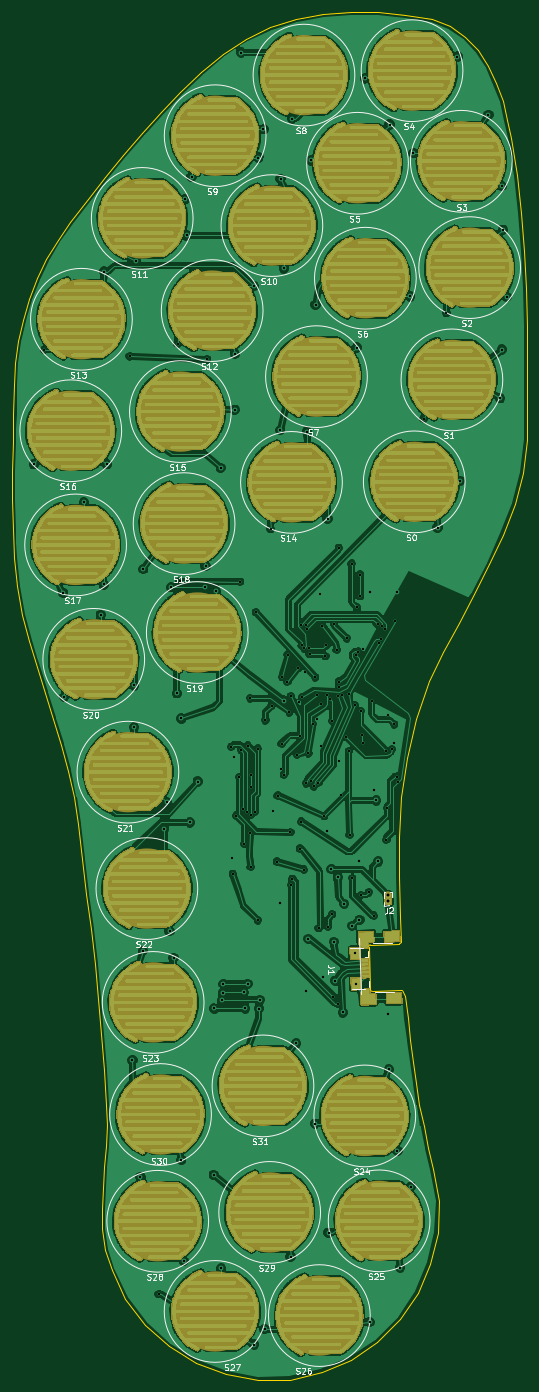
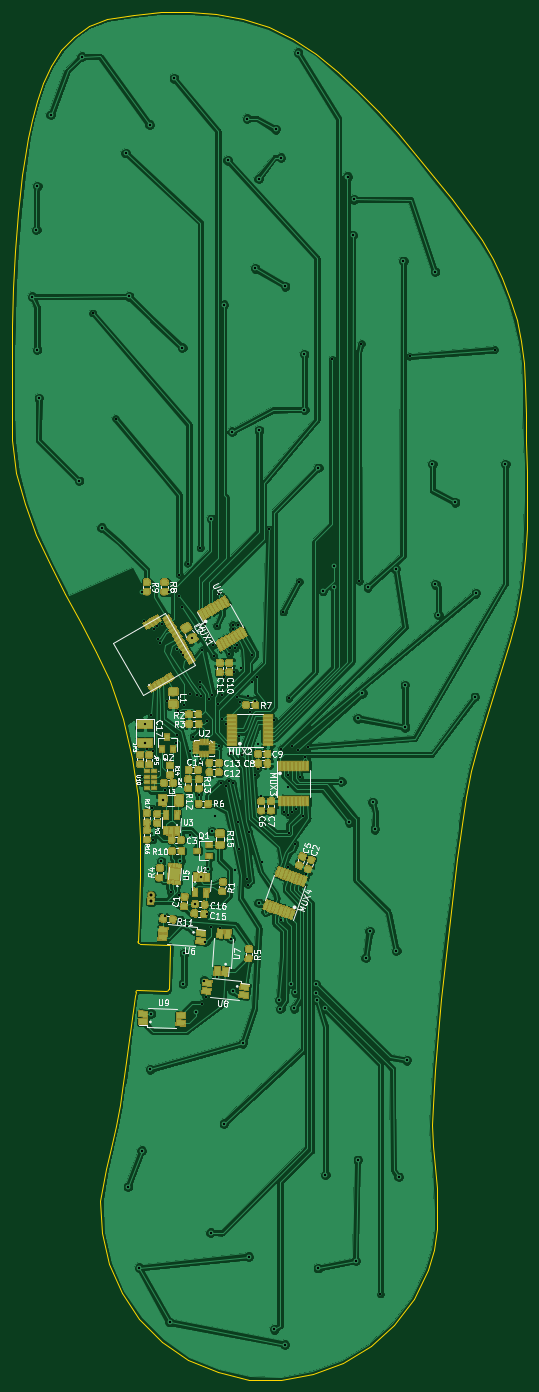
Circuit board: 9 layer files. Board 86.1 x 228.7 mm.
- bottom_copper: Insole_PCB-B.Cu.gbl (459866 bytes)
- bottom_mask: Insole_PCB-B.Mask.gbs (171383 bytes)
- bottom_silk: Insole_PCB-B.SilkS.gbo (53255 bytes)
- outline: Insole_PCB-Edge.Cuts.gm1 (6654 bytes)
- top_copper: Insole_PCB-F.Cu.gtl (1212105 bytes)
- top_mask: Insole_PCB-F.Mask.gts (1083559 bytes)
- top_silk: Insole_PCB-F.SilkS.gto (40104 bytes)
- drill: Insole_PCB-NPTH.drl (136 bytes)
- drill: Insole_PCB-PTH.drl (4453 bytes)

=== bottom_copper: Insole_PCB-B.Cu.gbl (459866 bytes, source omitted) ===
=== bottom_mask: Insole_PCB-B.Mask.gbs (171383 bytes, source omitted) ===
=== bottom_silk: Insole_PCB-B.SilkS.gbo (53255 bytes, source omitted) ===
=== outline: Insole_PCB-Edge.Cuts.gm1 ===
G04 #@! TF.GenerationSoftware,KiCad,Pcbnew,(5.0.0)*
G04 #@! TF.CreationDate,2020-01-29T13:40:05+01:00*
G04 #@! TF.ProjectId,Insole_PCB,496E736F6C655F5043422E6B69636164,rev?*
G04 #@! TF.SameCoordinates,Original*
G04 #@! TF.FileFunction,Profile,NP*
%FSLAX46Y46*%
G04 Gerber Fmt 4.6, Leading zero omitted, Abs format (unit mm)*
G04 Created by KiCad (PCBNEW (5.0.0)) date 01/29/20 13:40:05*
%MOMM*%
%LPD*%
G01*
G04 APERTURE LIST*
%ADD10C,0.100000*%
G04 APERTURE END LIST*
D10*
X157409453Y-198080707D02*
X157911277Y-201713331D01*
X159908994Y-216227760D02*
X160588510Y-219826527D01*
X158318261Y-205354232D02*
X158781673Y-208988807D01*
X166439167Y-135641675D02*
X163896161Y-140511110D01*
X156901228Y-164777847D02*
X156473684Y-171419579D01*
X156473684Y-171419579D02*
X156433104Y-178103725D01*
X157823750Y-158212702D02*
X156901228Y-164777847D01*
X158781673Y-208988807D02*
X159309317Y-212614252D01*
X159309317Y-212614252D02*
X159908994Y-216227760D01*
X156433104Y-178103725D02*
X156669453Y-184800707D01*
X160588510Y-219826527D02*
X161355667Y-223407748D01*
X161355667Y-223407748D02*
X162218263Y-226968638D01*
X161585810Y-145448873D02*
X159349271Y-151758320D01*
X157911277Y-201713331D02*
X158318261Y-205354232D01*
X163896161Y-140511110D02*
X161585810Y-145448873D01*
X159349271Y-151758320D02*
X157823750Y-158212702D01*
X91804491Y-115187999D02*
X91832941Y-110363289D01*
X165053220Y-35998127D02*
X167584278Y-37758537D01*
X171377382Y-42610777D02*
X172735392Y-45486747D01*
X93538615Y-134341040D02*
X92720838Y-129588003D01*
X177902462Y-98762229D02*
X177834792Y-105079571D01*
X157566844Y-34050597D02*
X162035185Y-34825417D01*
X110386031Y-57495262D02*
X113463918Y-53866538D01*
X104458042Y-64936275D02*
X107391097Y-61194235D01*
X102774677Y-169303407D02*
X102100033Y-164814401D01*
X176152462Y-60876072D02*
X176845671Y-67159237D01*
X172735392Y-45486747D02*
X173798349Y-48518722D01*
X92354174Y-92237686D02*
X92828098Y-88603699D01*
X177339628Y-73462631D02*
X177663310Y-79780439D01*
X173798349Y-48518722D02*
X174614234Y-51598763D01*
X169676338Y-39998727D02*
X171377382Y-42610777D01*
X94632497Y-81526271D02*
X95955707Y-78122873D01*
X91832941Y-110363289D02*
X91939131Y-105537350D01*
X143822830Y-33938667D02*
X148398524Y-33563147D01*
X119952856Y-46928557D02*
X123406058Y-43673667D01*
X103513143Y-175149231D02*
X102774677Y-169303407D01*
X139335639Y-34785817D02*
X143822830Y-33938667D01*
X107391097Y-61194235D02*
X110386031Y-57495262D01*
X174614234Y-51598763D02*
X175231028Y-54618948D01*
X130875339Y-38071277D02*
X134999095Y-36148647D01*
X94703276Y-138709633D02*
X93538615Y-134341040D01*
X101154082Y-160392744D02*
X100003925Y-156021718D01*
X99425986Y-71686817D02*
X101565789Y-68694201D01*
X97554747Y-74836382D02*
X99425986Y-71686817D01*
X91939131Y-105537350D02*
X92069529Y-100716860D01*
X102100033Y-164814401D02*
X101154082Y-160392744D01*
X104242183Y-180998686D02*
X103513143Y-175149231D01*
X177845692Y-86106851D02*
X177915752Y-92436052D01*
X169058610Y-130790919D02*
X166439167Y-135641675D01*
X173901941Y-120946843D02*
X171598274Y-125909192D01*
X177915752Y-92436052D02*
X177902462Y-98762229D01*
X176845671Y-67159237D02*
X177339628Y-73462631D01*
X123406058Y-43673667D02*
X127026516Y-40597757D01*
X116645835Y-50335243D02*
X119952856Y-46928557D01*
X175231028Y-54618948D02*
X176152462Y-60876072D01*
X95955707Y-78122873D02*
X97554747Y-74836382D01*
X177663310Y-79780439D02*
X177845692Y-86106851D01*
X162035185Y-34825417D02*
X165053220Y-35998127D01*
X92828098Y-88603699D02*
X93588750Y-85026553D01*
X92720838Y-129588003D02*
X92194910Y-124807033D01*
X134999095Y-36148647D02*
X139335639Y-34785817D01*
X100003925Y-156021718D02*
X98716665Y-151684609D01*
X127026516Y-40597757D02*
X130875339Y-38071277D01*
X113463918Y-53866538D02*
X116645835Y-50335243D01*
X101565789Y-68694201D02*
X104458042Y-64936275D01*
X93588750Y-85026553D02*
X94632497Y-81526271D01*
X92069529Y-100716860D02*
X92170609Y-95908494D01*
X148398524Y-33563147D02*
X153000576Y-33615147D01*
X98716665Y-151684609D02*
X97359402Y-147364702D01*
X97359402Y-147364702D02*
X95999239Y-143045282D01*
X95999239Y-143045282D02*
X94703276Y-138709633D01*
X177176417Y-110581683D02*
X175813394Y-115854223D01*
X167584278Y-37758537D02*
X169676338Y-39998727D01*
X92194910Y-124807033D02*
X91907304Y-120004806D01*
X91907304Y-120004806D02*
X91804491Y-115187999D01*
X171598274Y-125909192D02*
X169058610Y-130790919D01*
X92170609Y-95908494D02*
X92354174Y-92237686D01*
X175813394Y-115854223D02*
X173901941Y-120946843D01*
X177834792Y-105079571D02*
X177176417Y-110581683D01*
X153000576Y-33615147D02*
X157566844Y-34050597D01*
X106216421Y-198574381D02*
X105609453Y-192710707D01*
X107659848Y-219665164D02*
X107543068Y-216202713D01*
X138273464Y-262125737D02*
X132901958Y-262219437D01*
X106954708Y-230108261D02*
X107234316Y-226628107D01*
X106805674Y-233573978D02*
X106954708Y-230108261D01*
X163123949Y-232258467D02*
X162928673Y-237571542D01*
X159586960Y-247622169D02*
X156616384Y-252037087D01*
X106918567Y-237015089D02*
X106805674Y-233573978D01*
X127616910Y-261269177D02*
X122588805Y-259358497D01*
X106751434Y-204443904D02*
X106216421Y-198574381D01*
X107543068Y-216202713D02*
X107198860Y-210319830D01*
X143560941Y-260904487D02*
X138273464Y-262125737D01*
X162218263Y-226968638D02*
X163123949Y-232258467D01*
X107513147Y-223143685D02*
X107659848Y-219665164D01*
X108455541Y-243782816D02*
X107424739Y-240421425D01*
X148515444Y-258839567D02*
X143560941Y-260904487D01*
X152896568Y-255829997D02*
X148515444Y-258839567D01*
X161720367Y-242746548D02*
X159586960Y-247622169D01*
X107198860Y-210319830D02*
X106751434Y-204443904D01*
X107234316Y-226628107D02*
X107513147Y-223143685D01*
X107424739Y-240421425D02*
X106918567Y-237015089D01*
X110751011Y-248699567D02*
X108455541Y-243782816D01*
X117988129Y-256570967D02*
X113985369Y-252990137D01*
X122588805Y-259358497D02*
X117988129Y-256570967D01*
X132901958Y-262219437D02*
X127616910Y-261269177D01*
X162928673Y-237571542D02*
X161720367Y-242746548D01*
X156616384Y-252037087D02*
X152896568Y-255829997D01*
X113985369Y-252990137D02*
X110751011Y-248699567D01*
X104946163Y-186852327D02*
X104242183Y-180998686D01*
X105609453Y-192710707D02*
X104946163Y-186852327D01*
X151669453Y-196910707D02*
X151419453Y-189780707D01*
X151669454Y-196909361D02*
G75*
G03X152115647Y-197270707I401061J39080D01*
G01*
X156859453Y-197100707D02*
X152109453Y-197270707D01*
X151699637Y-189482814D02*
G75*
G03X151419453Y-189770707I26761J-306331D01*
G01*
X157209952Y-197396623D02*
G75*
G03X156859453Y-197100707I-320499J-24084D01*
G01*
X156563537Y-189310706D02*
G75*
G03X156859453Y-188960207I-24084J320499D01*
G01*
X157209453Y-197400707D02*
X157409453Y-198080707D01*
X156559453Y-189310707D02*
X151699453Y-189480707D01*
X156669453Y-184790707D02*
X156859453Y-188950707D01*
M02*

=== top_copper: Insole_PCB-F.Cu.gtl (1212105 bytes, source omitted) ===
=== top_mask: Insole_PCB-F.Mask.gts (1083559 bytes, source omitted) ===
=== top_silk: Insole_PCB-F.SilkS.gto (40104 bytes, source omitted) ===
=== drill: Insole_PCB-NPTH.drl ===
M48
;DRILL file {KiCad (5.0.0)} date 01/29/20 13:40:06
;FORMAT={-:-/ absolute / metric / decimal}
FMAT,2
METRIC,TZ
%
G90
G05
M71
T0
M30

=== drill: Insole_PCB-PTH.drl ===
M48
;DRILL file {KiCad (5.0.0)} date 01/29/20 13:40:06
;FORMAT={-:-/ absolute / metric / decimal}
FMAT,2
METRIC,TZ
T1C0.370
T2C0.400
T3C0.500
%
G90
G05
M71
T1
X97.249Y-90.051
X111.467Y-91.153
X116.349Y-247.841
X117.659Y-165.671
X119.509Y-89.071
X119.849Y-128.741
X124.421Y-91.661
X128.424Y-156.416
X128.619Y-175.031
X128.719Y-177.631
X128.869Y-158.181
X129.269Y-167.881
X129.819Y-161.481
X129.929Y-128.831
X130.099Y-156.966
X130.499Y-166.766
X130.619Y-172.631
X131.149Y-167.241
X131.174Y-156.191
X131.619Y-170.731
X131.624Y-148.291
X131.719Y-176.431
X131.724Y-167.766
X131.769Y-163.031
X131.819Y-161.056
X132.424Y-167.216
X132.579Y-133.871
X132.874Y-156.691
X132.919Y-185.381
X134.144Y-151.956
X135.019Y-120.001
X135.194Y-149.556
X135.419Y-167.068
X136.089Y-175.601
X136.219Y-164.561
X136.819Y-160.031
X136.869Y-155.881
X136.974Y-144.741
X137.269Y-161.081
X137.824Y-145.491
X137.869Y-141.041
X138.174Y-150.616
X138.339Y-170.661
X138.399Y-147.916
X138.469Y-179.431
X138.669Y-178.481
X139.444Y-157.756
X139.659Y-143.301
X139.799Y-148.991
X139.919Y-173.431
X139.994Y-154.556
X140.069Y-135.981
X140.189Y-168.891
X140.224Y-139.416
X140.324Y-148.141
X140.589Y-176.921
X140.624Y-139.941
X140.769Y-143.881
X141.009Y-135.972
X141.019Y-162.481
X141.044Y-136.756
X141.319Y-157.481
X141.424Y-139.941
X141.574Y-140.891
X141.719Y-162.181
X142.089Y-152.611
X142.219Y-162.981
X142.474Y-144.791
X142.839Y-147.787
X142.869Y-151.771
X143.019Y-162.381
X143.069Y-186.681
X143.319Y-130.881
X143.389Y-156.261
X143.494Y-149.256
X143.679Y-136.201
X143.99Y-167.981
X144.174Y-141.241
X144.349Y-139.466
X144.419Y-147.681
X144.619Y-186.481
X145.019Y-148.381
X145.319Y-152.081
X145.319Y-184.381
X145.519Y-198.131
X145.61Y-135.867
X146.074Y-140.141
X146.219Y-199.331
X146.319Y-147.981
X146.419Y-158.811
X146.449Y-123.166
X146.461Y-145.499
X146.509Y-146.348
X146.719Y-164.381
X147.019Y-147.781
X147.699Y-154.741
X147.757Y-138.278
X148.113Y-157.178
X148.119Y-147.581
X148.239Y-171.101
X148.574Y-125.791
X148.649Y-178.391
X149.079Y-149.421
X149.319Y-141.081
X149.449Y-133.091
X149.699Y-140.471
X149.974Y-127.616
X149.974Y-131.216
X150.069Y-181.181
X150.119Y-150.456
X150.292Y-154.359
X150.399Y-139.981
X150.519Y-155.781
X151.415Y-180.731
X151.949Y-148.761
X152.309Y-184.601
X152.919Y-135.956
X153.144Y-139.031
X153.477Y-138.395
X153.674Y-136.126
X154.125Y-136.662
X154.349Y-157.021
X154.369Y-171.931
X154.509Y-166.651
X154.647Y-151.097
X155.319Y-156.841
X155.669Y-152.633
X155.889Y-135.311
X156.199Y-161.401
X156.239Y-162.301
X160.599Y-101.551
X164.389Y-83.921
T2
X95.465Y-109.187
X100.389Y-130.731
X100.545Y-148.049
X103.847Y-115.537
X106.641Y-134.333
X107.149Y-129.253
X107.209Y-76.991
X107.657Y-109.187
X111.949Y-208.766
X112.229Y-153.129
X112.239Y-146.131
X112.509Y-75.201
X113.269Y-228.271
X113.699Y-190.501
X113.753Y-126.713
X117.249Y-170.166
X118.149Y-187.181
X118.429Y-129.741
X118.819Y-191.651
X119.369Y-147.451
X120.109Y-225.431
X120.124Y-151.641
X120.489Y-242.301
X120.679Y-64.931
X120.999Y-70.951
X121.549Y-169.016
X121.839Y-61.131
X122.859Y-162.221
X124.099Y-129.711
X124.167Y-126.205
X125.524Y-227.941
X125.649Y-200.116
X125.949Y-130.381
X126.699Y-109.791
X126.769Y-243.511
X126.924Y-198.716
X127.049Y-197.466
X127.149Y-196.041
X129.029Y-100.071
X129.079Y-90.761
X130.099Y-40.401
X130.549Y-197.441
X130.774Y-200.116
X131.199Y-196.016
X132.259Y-79.431
X132.289Y-256.281
X132.979Y-57.941
X133.074Y-200.141
X133.224Y-198.691
X133.829Y-53.201
X134.039Y-253.721
X136.629Y-103.491
X136.669Y-182.481
X136.689Y-61.471
X137.224Y-148.666
X137.269Y-76.461
X138.379Y-241.601
X138.619Y-51.431
X139.309Y-205.941
X141.019Y-197.181
X141.099Y-103.731
X141.319Y-188.481
X141.849Y-58.416
X142.489Y-219.381
X142.549Y-82.516
X143.719Y-194.831
X144.489Y-170.481
X144.569Y-118.301
X144.729Y-237.591
X145.197Y-176.851
X145.619Y-188.981
X145.819Y-195.481
X146.251Y-178.173
X147.119Y-200.781
X147.3Y-182.661
X148.669Y-186.331
X149.163Y-190.911
X149.341Y-196.008
X149.449Y-89.691
X149.769Y-175.431
X149.869Y-185.331
X150.829Y-44.701
X151.574Y-252.541
X151.619Y-130.481
X152.309Y-163.641
X152.669Y-165.341
X152.999Y-175.561
X154.649Y-200.991
X154.799Y-210.316
X154.919Y-52.421
X155.669Y-155.708
X156.119Y-130.481
X156.229Y-223.871
X156.659Y-243.421
X158.339Y-81.121
X158.519Y-229.911
X158.909Y-57.191
X162.939Y-119.771
X166.259Y-41.061
X166.699Y-111.966
X171.439Y-50.811
X173.399Y-98.151
X173.679Y-62.701
X173.699Y-90.016
X173.849Y-69.991
X174.509Y-81.201
T3
X154.64Y-181.233
X154.709Y-182.231
T0
M30

